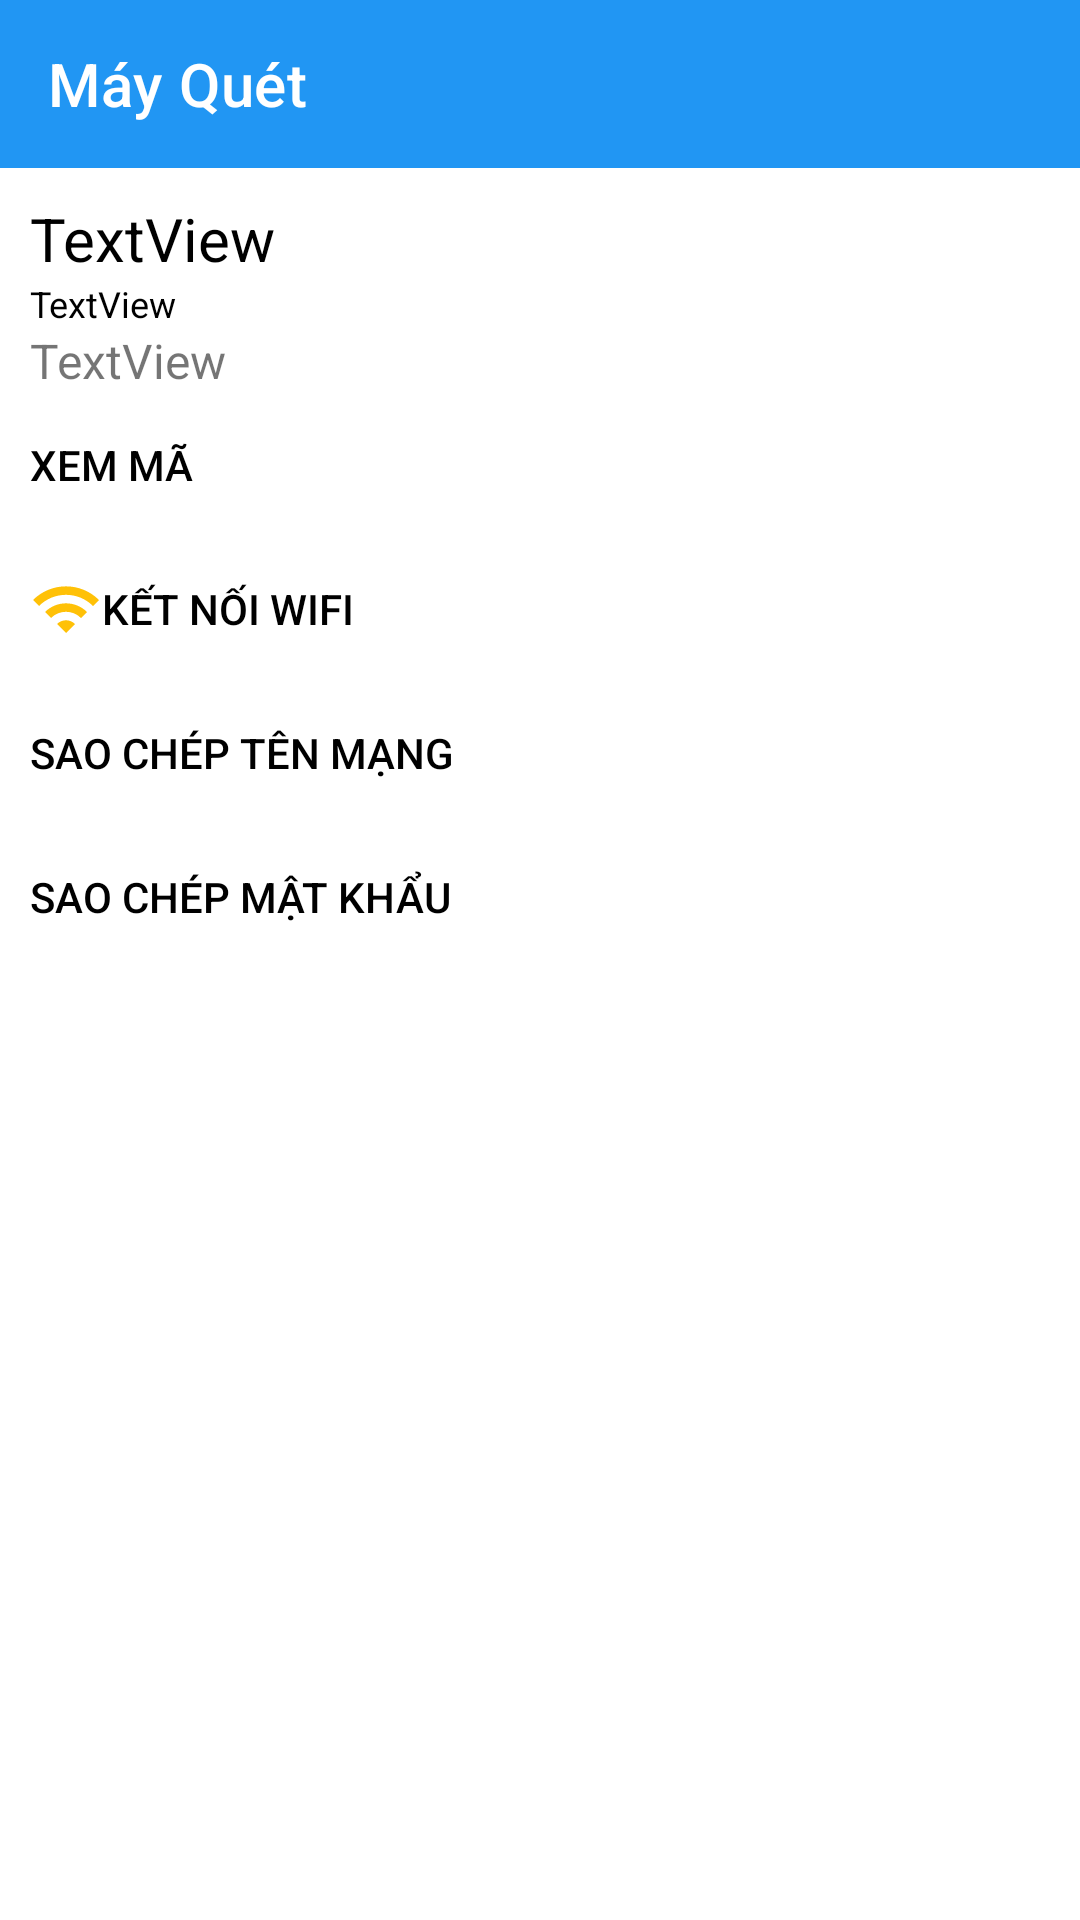

Produce the Android XML layout that renders to this screen, including the resource entries it uses.
<!-- AndroidManifest.xml: application theme Theme.App -->
<!-- res/layout/activity_wifi_show_code.xml -->
<?xml version="1.0" encoding="utf-8"?>
<RelativeLayout xmlns:android="http://schemas.android.com/apk/res/android"
    xmlns:app="http://schemas.android.com/apk/res-auto"
    xmlns:tools="http://schemas.android.com/tools"
    android:layout_width="match_parent"
    android:layout_height="match_parent"
    tools:context=".ShowCode.wifiShowCode">
    <androidx.appcompat.widget.Toolbar
        android:layout_width="match_parent"
        android:layout_height="wrap_content"
        android:id="@+id/toolbar_wifiShow"
        app:title="Máy Quét"
        android:background="@color/primary"
        app:titleTextColor="@color/white"
        />
    <LinearLayout
        android:layout_below="@+id/toolbar_wifiShow"
        android:layout_width="match_parent"
        android:padding="10dp"
        android:orientation="vertical"
        android:layout_height="wrap_content">

        <TextView
            android:id="@+id/textView2"
            android:layout_width="match_parent"
            android:layout_height="wrap_content"
            android:layout_weight="1"
            android:textSize="20dp"
            android:textColor="@color/black"
            android:text="TextView" />

        <TextView
            android:id="@+id/textView4"
            android:layout_width="match_parent"
            android:layout_height="wrap_content"
            android:layout_weight="1"
            android:textSize="12dp"
            android:textColor="@color/black"
            android:text="TextView" />

        <TextView
            android:id="@+id/textView5"
            android:layout_width="match_parent"
            android:layout_height="wrap_content"
            android:layout_weight="1"
            android:textSize="16dp"
            android:text="TextView" />
        <Button
            android:textAlignment="viewStart"
            android:drawableLeft="@drawable/ic_baseline_qr_code_24"
            android:layout_width="match_parent"
            android:layout_height="wrap_content"
            android:background="@color/trasn"
            android:text="Xem Mã"
            android:textColor="@color/black"
            android:onClick="goToXemMa"
            />
        <Button
            android:textAlignment="viewStart"
            android:drawableLeft="@drawable/ic_baseline_wifi_24"
            android:layout_width="match_parent"
            android:layout_height="wrap_content"
            android:background="@color/trasn"
            android:text="Kết Nối Wifi"
            android:textColor="@color/black"
            />
        <Button
            android:textAlignment="viewStart"
            android:drawableLeft="@drawable/ic_baseline_content_copy_24"
            android:layout_width="match_parent"
            android:layout_height="wrap_content"
            android:background="@color/trasn"
            android:text="Sao chép tên mạng"
            android:textColor="@color/black"
            />
        <Button
            android:textAlignment="viewStart"
            android:drawableLeft="@drawable/ic_baseline_content_copy_24"
            android:layout_width="match_parent"
            android:layout_height="wrap_content"
            android:background="@color/trasn"
            android:text="Sao chép mật khẩu"
            android:textColor="@color/black"
            />
    </LinearLayout>
</RelativeLayout>
<!-- resources referenced by this layout -->
<resources>
  <color name="black">#FF000000</color>
  <color name="primary">#2196F3</color>
  <color name="trasn">#00FFFFFF</color>
  <color name="white">#FFFFFFFF</color>
  <!-- drawable ic_baseline_wifi_24 (drawable) -->
  <vector android:height="24dp" android:tint="#FFC107"
      android:viewportHeight="24" android:viewportWidth="24"
      android:width="24dp" xmlns:android="http://schemas.android.com/apk/res/android">
      <path android:fillColor="@android:color/white" android:pathData="M1,9l2,2c4.97,-4.97 13.03,-4.97 18,0l2,-2C16.93,2.93 7.08,2.93 1,9zM9,17l3,3 3,-3c-1.65,-1.66 -4.34,-1.66 -6,0zM5,13l2,2c2.76,-2.76 7.24,-2.76 10,0l2,-2C15.14,9.14 8.87,9.14 5,13z"/>
  </vector>
  <style name="Theme.App" parent="Theme.MaterialComponents.Light.NoActionBar">
          
          <item name="colorPrimary">#2196F3</item>
          <item name="colorPrimaryVariant">#1976D2</item>
          <item name="colorOnPrimary">@color/white</item>
          
          <item name="colorSecondary">@color/teal_200</item>
          <item name="colorSecondaryVariant">@color/teal_700</item>
          <item name="colorOnSecondary">@color/black</item>
          
          <item name="android:statusBarColor" tools:targetApi="l">?attr/colorPrimaryVariant</item>
          
      </style>
  <color name="teal_200">#FF03DAC5</color>
  <color name="teal_700">#FF018786</color>
</resources>
